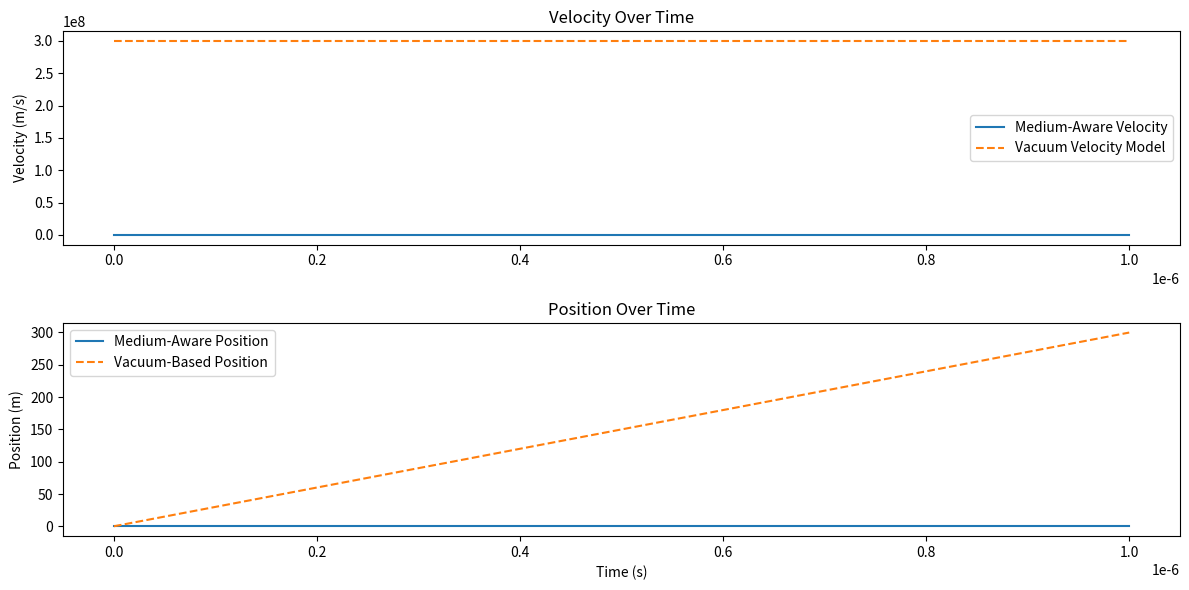

The script that saved this image:
# Simulation: Impact of Medium Resonance on Particle Acceleration
# Purpose: Demonstrates how medium fluctuations affect particle velocity, contrasting vacuum assumptions

import numpy as np
import matplotlib.pyplot as plt

# Constants and environment
c = 3e8  # Speed of light in vacuum (m/s)
steps = 1000  # Simulation steps
dt = 1e-9  # Time increment (seconds)

# Medium parameters (simulate fluctuation/resonance)
def medium_resistance_profile(t):
    # A fluctuating medium due to sonic resonance or field distortion
    return 1 + 0.05 * np.sin(2 * np.pi * 1e6 * t) + 0.02 * np.random.randn(len(t))

# Particle acceleration simulation (modified model)
def simulate_particle_motion(medium_profile):
    velocity = np.zeros_like(medium_profile)
    position = np.zeros_like(medium_profile)
    v = 0
    for i in range(1, len(medium_profile)):
        resistance = medium_profile[i]
        acceleration = (c * 0.01) / resistance  # Arbitrary force input, inversely scaled
        v += acceleration * dt
        v = min(v, c * 0.999)  # Cap just below light speed
        velocity[i] = v
        position[i] = position[i-1] + v * dt
    return velocity, position

# Time axis
time = np.linspace(0, steps * dt, steps)
medium_profile = medium_resistance_profile(time)
velocity, position = simulate_particle_motion(medium_profile)

# Ideal (vacuum-based) model for comparison
ideal_velocity = np.ones(steps) * c * 0.999
ideal_position = np.cumsum(ideal_velocity) * dt

# Plotting the comparison
plt.figure(figsize=(12, 6))
plt.subplot(2, 1, 1)
plt.plot(time, velocity, label='Medium-Aware Velocity')
plt.plot(time, ideal_velocity, '--', label='Vacuum Velocity Model')
plt.ylabel('Velocity (m/s)')
plt.title('Velocity Over Time')
plt.legend()

plt.subplot(2, 1, 2)
plt.plot(time, position, label='Medium-Aware Position')
plt.plot(time, ideal_position, '--', label='Vacuum-Based Position')
plt.ylabel('Position (m)')
plt.xlabel('Time (s)')
plt.title('Position Over Time')
plt.legend()

plt.tight_layout()
plt.show()

